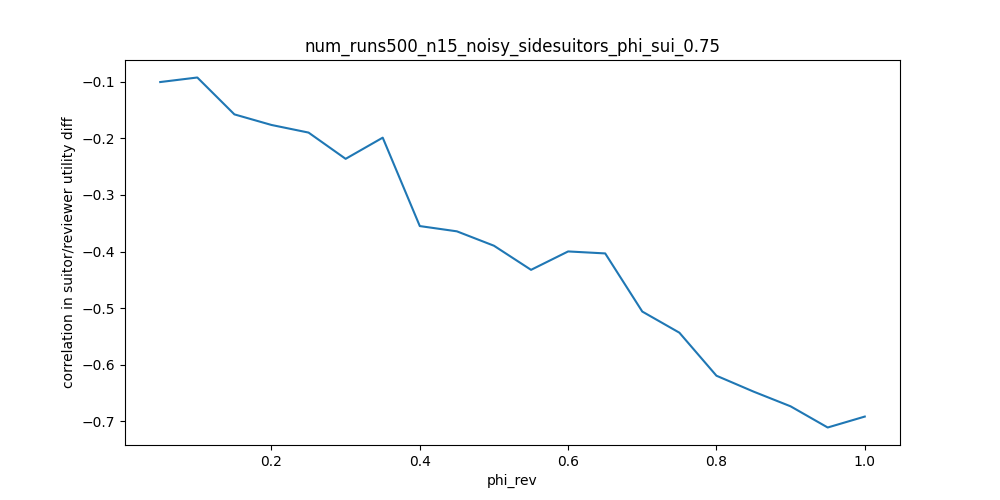

Values plotted in this chart, from the file beside it:
phi_rev, correlation in suitor/reviewer utility d…
0.05, -0.1003
0.1, -0.0923
0.15, -0.1575
0.2, -0.1762
0.25, -0.1897
0.3, -0.2361
0.35, -0.1987
0.4, -0.355
0.45, -0.3643
0.5, -0.3898
0.55, -0.4324
0.6, -0.3999
0.65, -0.4034
0.7, -0.5062
0.75, -0.5435
0.8, -0.6196
0.85, -0.6477
0.9, -0.6738
0.95, -0.7112
1.0, -0.6919
